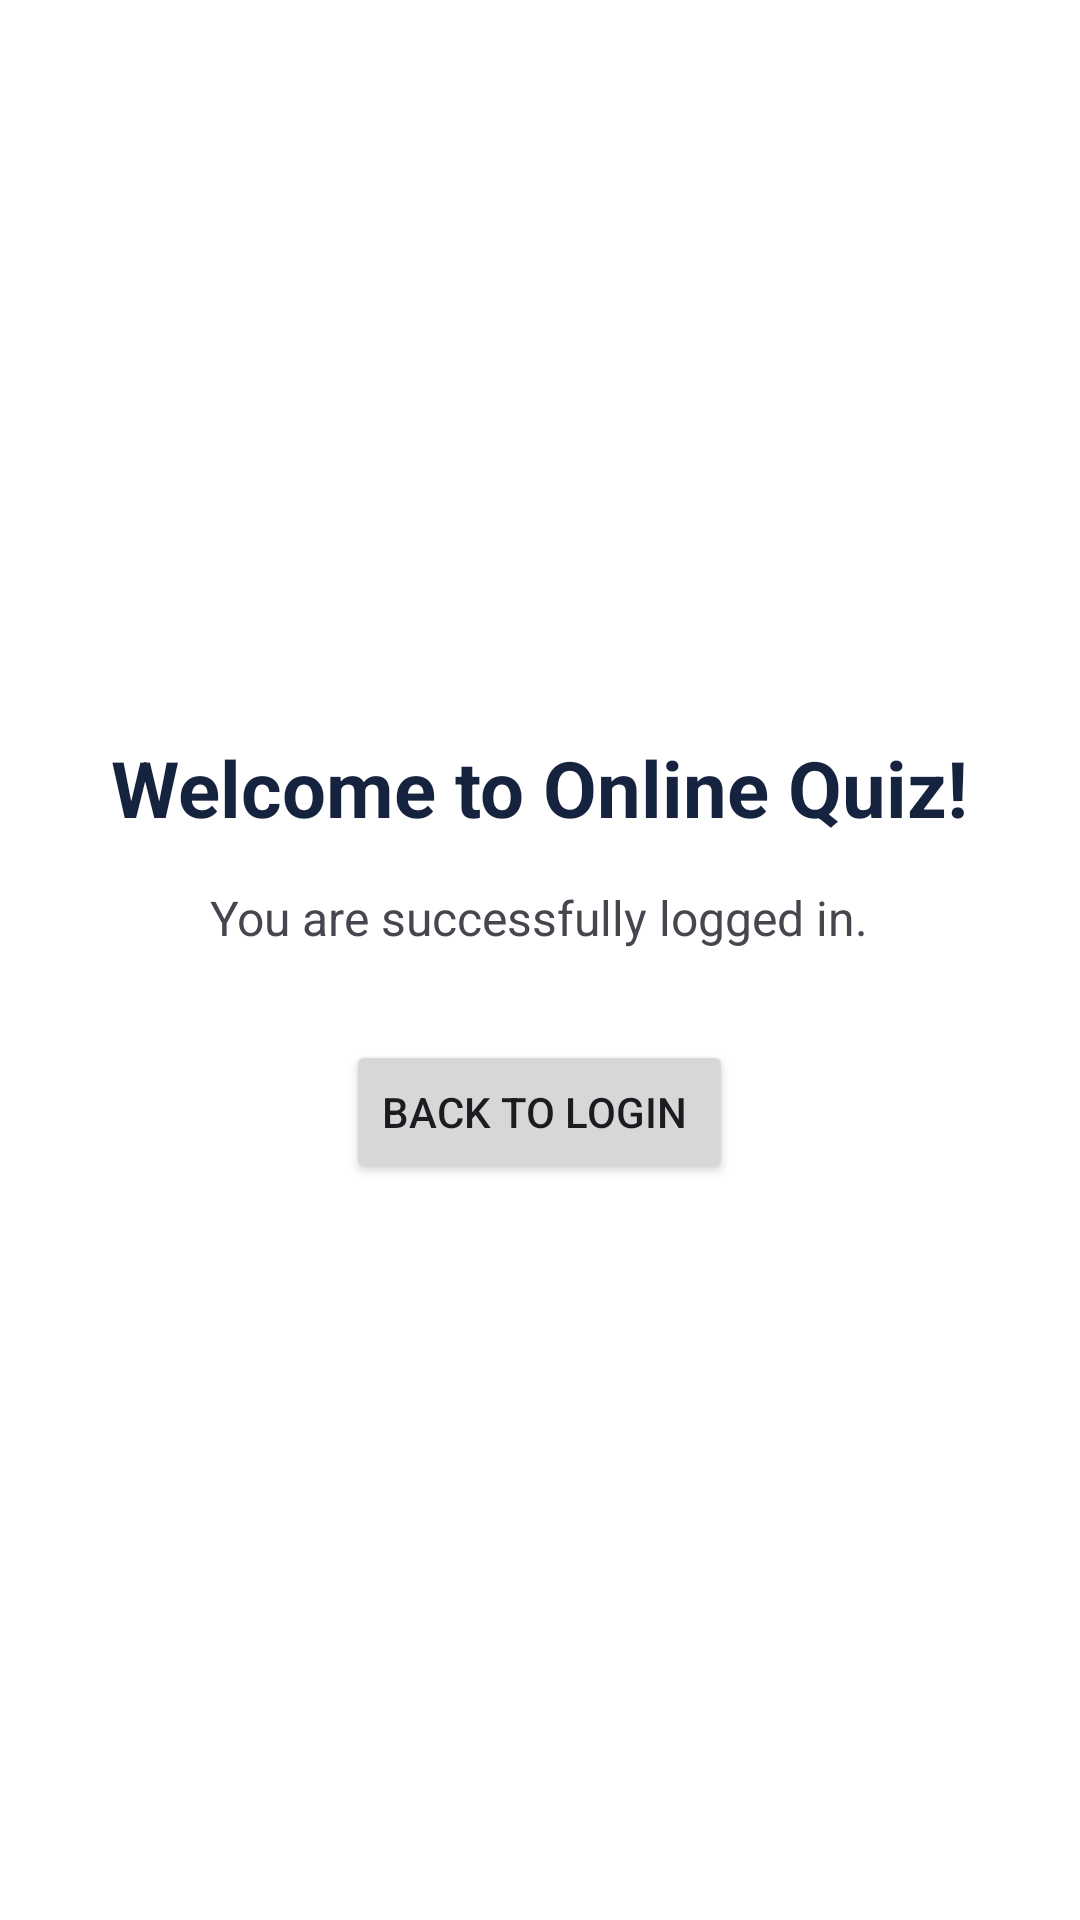

This screen was rendered from an Android layout file. Write that file and the resources it references.
<!-- AndroidManifest.xml: application theme Theme.ONLINE_QUIZ -->
<!-- res/layout/activity_home.xml -->
<?xml version="1.0" encoding="utf-8"?>
<LinearLayout
    xmlns:android="http://schemas.android.com/apk/res/android"
    android:layout_width="match_parent"
    android:layout_height="match_parent"
    android:orientation="vertical"
    android:gravity="center"
    android:padding="30dp"
    android:background="#FFFFFF">

    <TextView
        android:layout_width="wrap_content"
        android:layout_height="wrap_content"
        android:text="Welcome to Online Quiz!"
        android:textSize="26sp"
        android:textStyle="bold"
        android:textColor="#16233F" />

    <TextView
        android:layout_width="wrap_content"
        android:layout_height="wrap_content"
        android:text="You are successfully logged in."
        android:textSize="16sp"
        android:layout_marginTop="15dp" />

    <Button
        android:id="@+id/backButton"
        android:layout_width="wrap_content"
        android:layout_height="wrap_content"
        android:text="Back to login "
        android:layout_marginTop="30dp" />

</LinearLayout>
<!-- resources referenced by this layout -->
<resources>
  <style name="Theme.ONLINE_QUIZ" parent="Base.Theme.ONLINE_QUIZ" />
  <style name="Base.Theme.ONLINE_QUIZ" parent="Theme.Material3.DayNight.NoActionBar">
          
          
      </style>
</resources>
